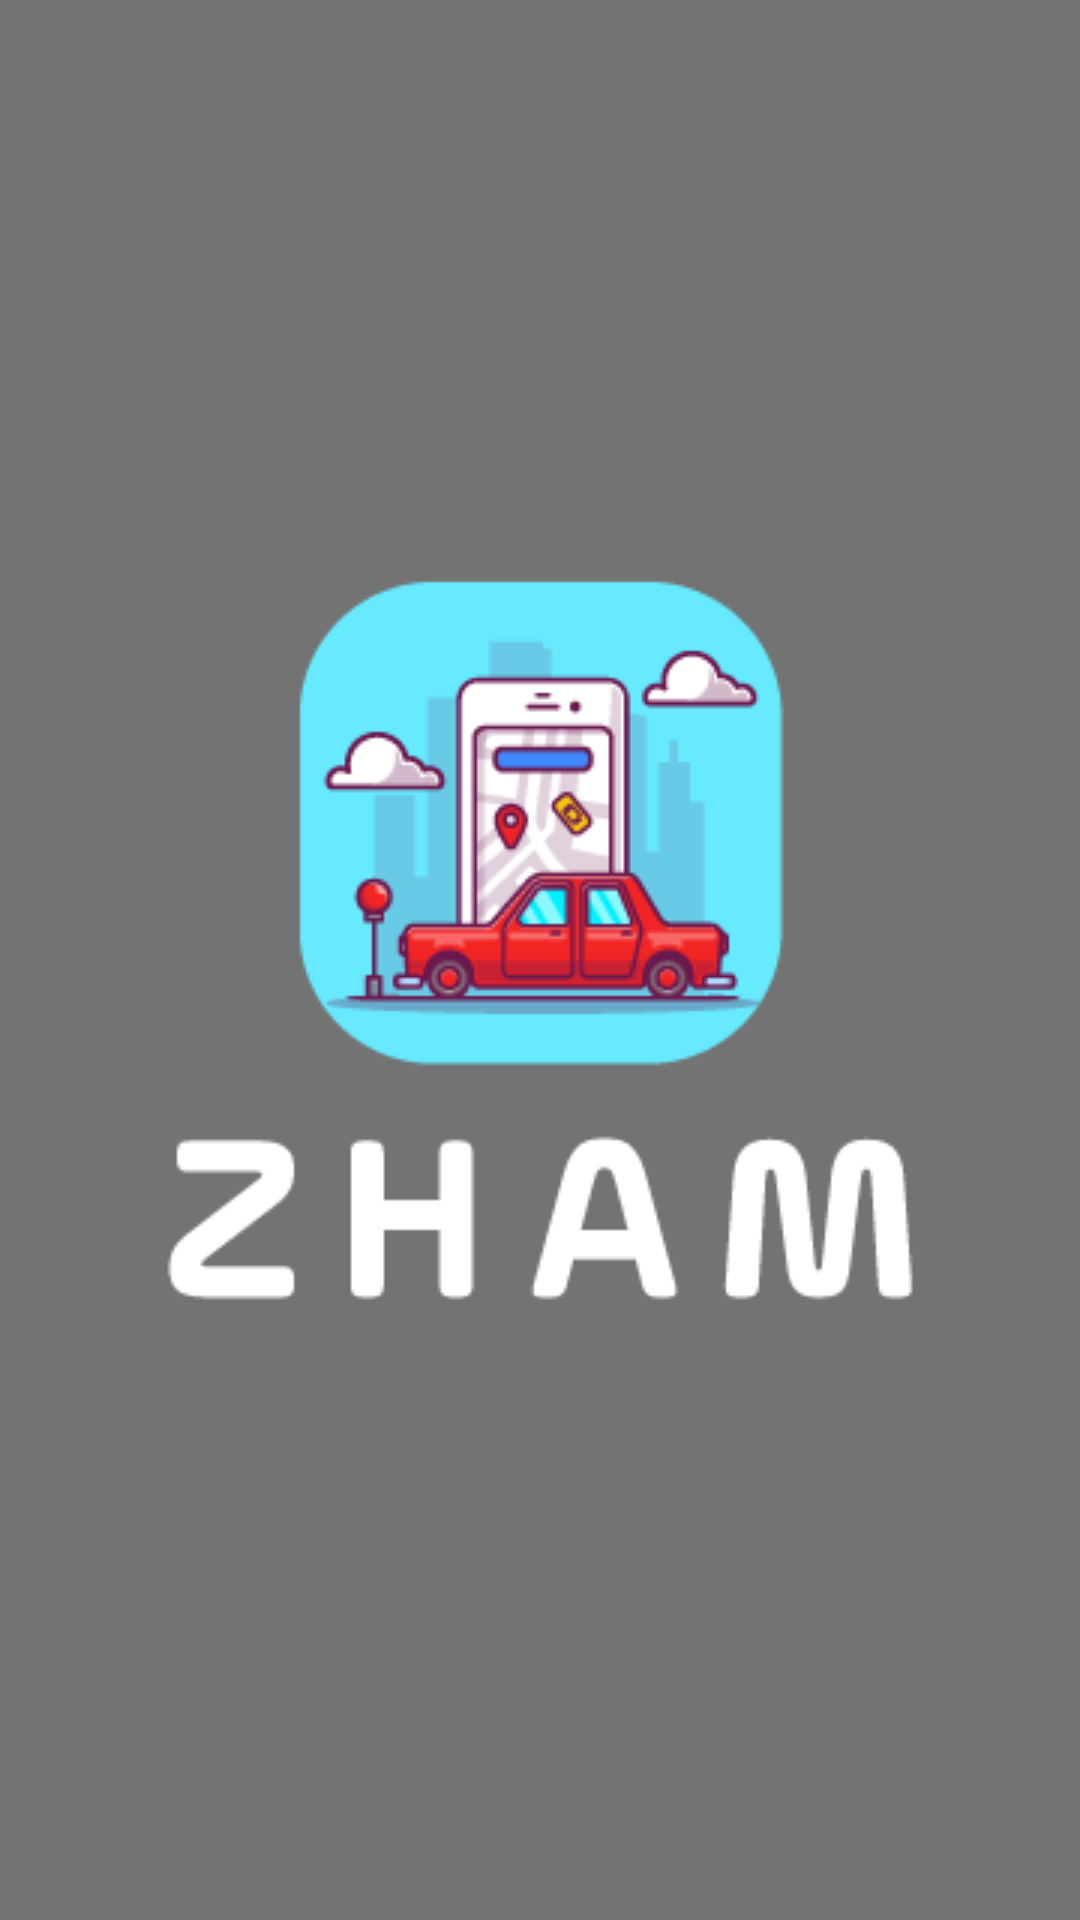

Android layout source for this screen:
<!-- AndroidManifest.xml: application theme Theme.LoginRegistrationService -->
<!-- res/layout/activity_splash_screen.xml -->
<?xml version="1.0" encoding="utf-8"?>
<LinearLayout xmlns:android="http://schemas.android.com/apk/res/android"
    android:layout_width="match_parent"
    android:layout_height="match_parent"
    xmlns:tools="http://schemas.android.com/tools"
    android:background="@color/background"
    android:gravity="center"
    tools:context=".ui.SplashScreenActivity">

    <ImageView
        android:layout_width="wrap_content"
        android:layout_height="wrap_content"
        android:src="@drawable/zham_with_text" />

</LinearLayout>
<!-- resources referenced by this layout -->
<resources>
  <color name="background">#737373</color>
  <!-- drawable zham_with_text: png bitmap (drawable, 15170 bytes) -->
  <style name="Theme.LoginRegistrationService" parent="Theme.MaterialComponents.DayNight.DarkActionBar">
          
          <item name="colorPrimary">@color/purple_500</item>
          <item name="colorPrimaryVariant">@color/purple_700</item>
          <item name="colorOnPrimary">@color/white</item>
          <item name="colorSecondary">@color/teal_200</item>
          <item name="colorSecondaryVariant">@color/teal_700</item>
          <item name="colorOnSecondary">@color/black</item>
          <item name="android:statusBarColor" tools:targetApi="l">?attr/colorPrimaryVariant</item>
      </style>
  <color name="purple_500">#FF6200EE</color>
  <color name="purple_700">#FF3700B3</color>
  <color name="white">#FFFFFFFF</color>
  <color name="teal_200">#FF03DAC5</color>
  <color name="teal_700">#FF018786</color>
  <color name="black">#FF000000</color>
</resources>
